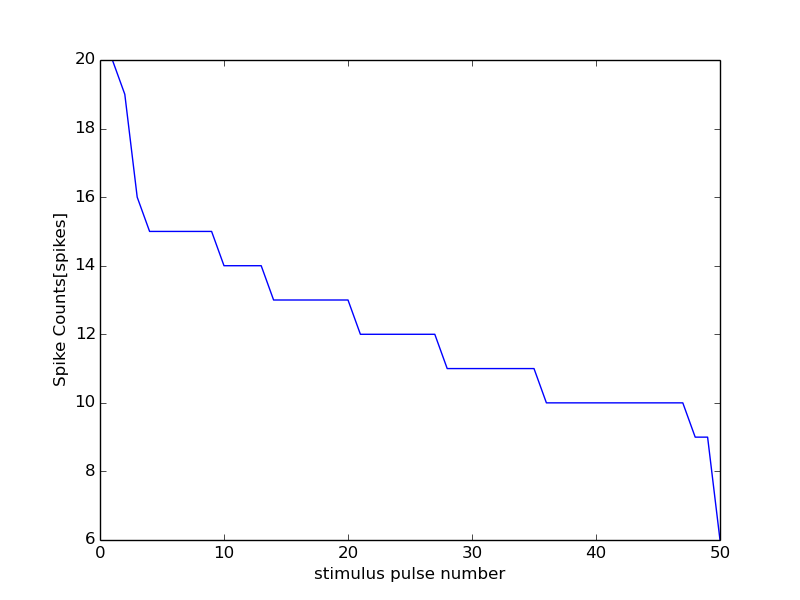

Source data for this figure (header and first rows):
0, 15000
0, 0
1, 20
2, 19
3, 16
4, 15
5, 15
6, 15
7, 15
8, 15
9, 15
10, 14
11, 14
12, 14
13, 14
14, 13
15, 13
16, 13
17, 13
18, 13
19, 13
20, 13
21, 12
22, 12
23, 12
24, 12
25, 12
26, 12
27, 12
28, 11
29, 11
30, 11
31, 11
32, 11
33, 11
34, 11
35, 11
36, 10
37, 10
38, 10
39, 10
40, 10
41, 10
42, 10
43, 10
44, 10
45, 10
46, 10
47, 10
48, 9
49, 9
50, 6
